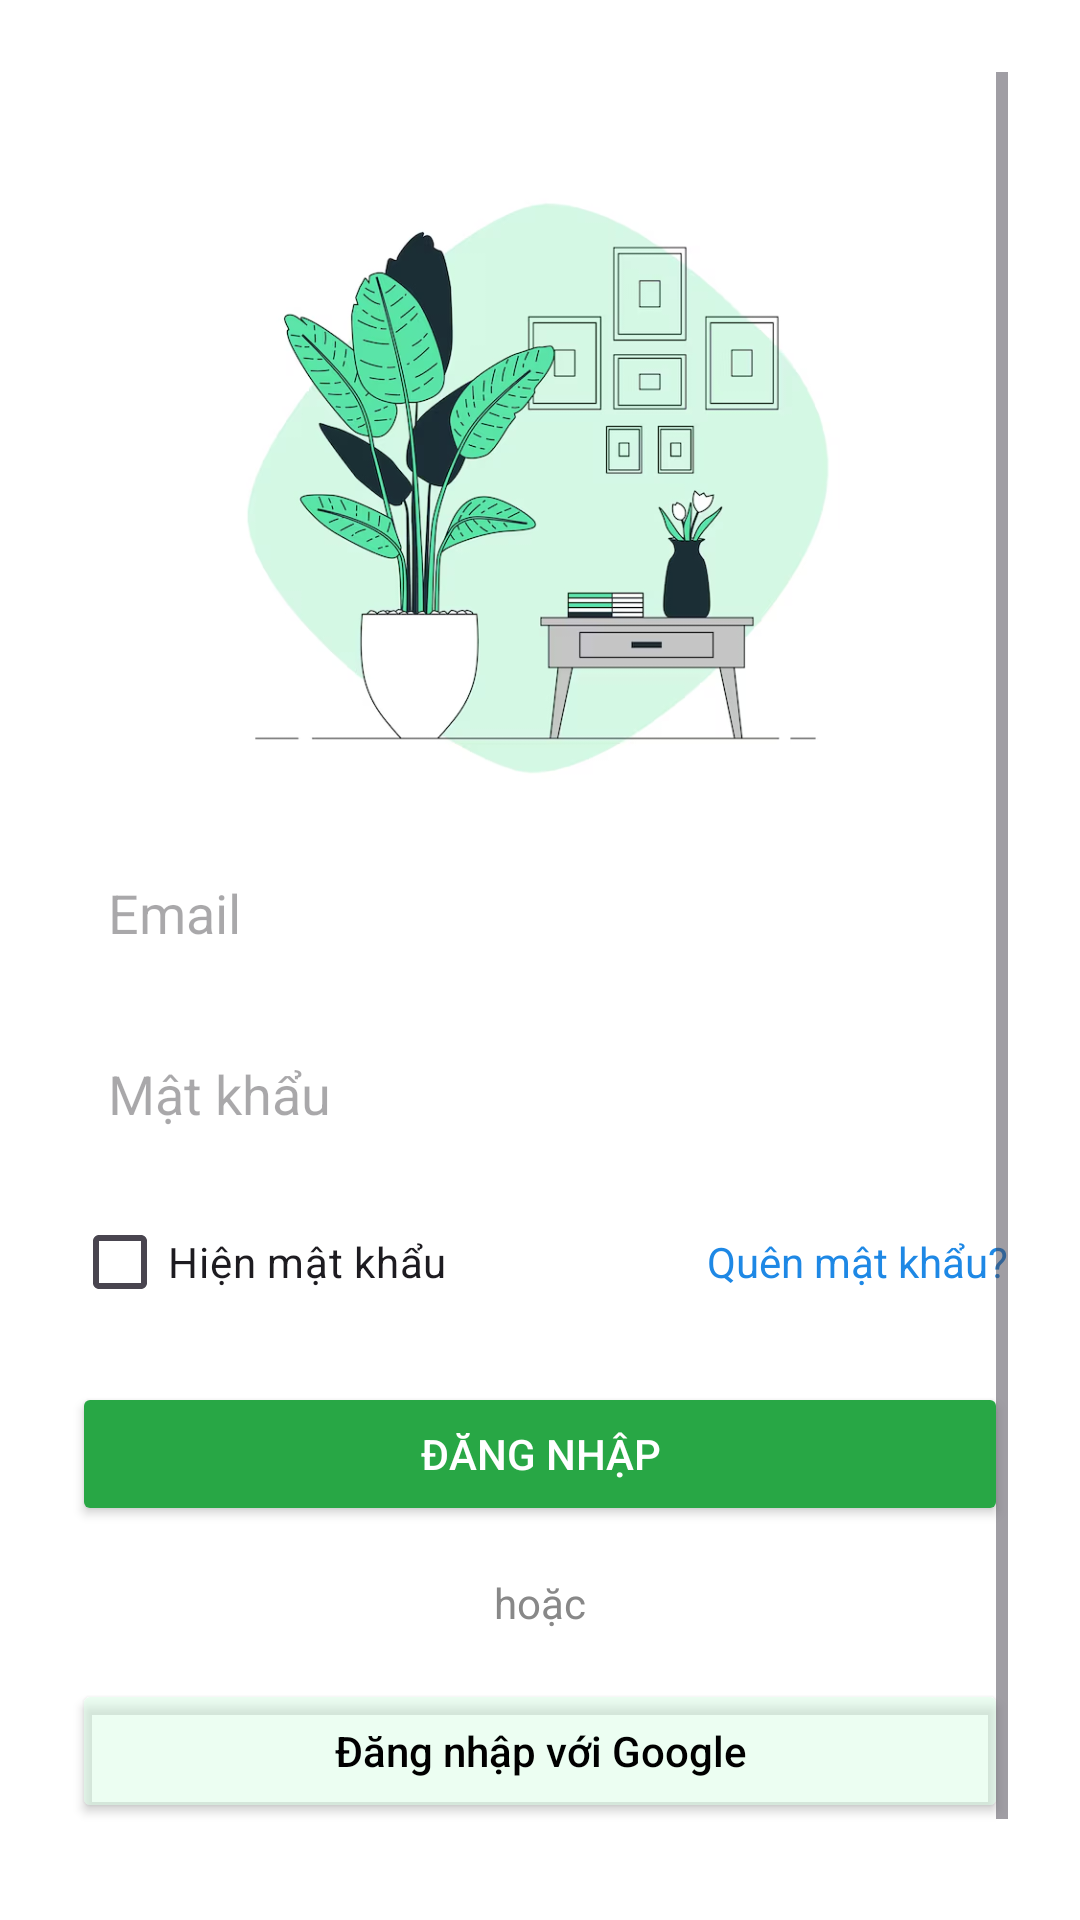

Reconstruct the res/layout file that produces this screen, plus the resources it refers to.
<!-- AndroidManifest.xml: application theme Theme.HerbsAndFriends -->
<!-- res/layout/fragment_h_login.xml -->
<?xml version="1.0" encoding="utf-8"?>
<ScrollView xmlns:android="http://schemas.android.com/apk/res/android"
    android:id="@+id/activity_login"
    android:layout_width="match_parent"
    android:layout_height="match_parent"
    android:background="#FFFFFF"
    android:fillViewport="true"
    android:padding="24dp">

    <LinearLayout
        android:layout_width="match_parent"
        android:layout_height="wrap_content"
        android:gravity="center_horizontal"
        android:orientation="vertical">

        <ImageView
            android:id="@+id/imgIllustration"
            android:layout_width="200dp"
            android:layout_height="200dp"
            android:layout_marginTop="40dp"
            android:layout_marginBottom="16dp"
            android:src="@drawable/login_illustration" />

        <EditText
            android:id="@+id/etEmail"
            android:layout_width="match_parent"
            android:layout_height="wrap_content"
            android:layout_marginBottom="12dp"
            android:background="@drawable/edittext_background"
            android:hint="Email"
            android:inputType="textEmailAddress"
            android:padding="12dp" />

        <EditText
            android:id="@+id/etPassword"
            android:layout_width="match_parent"
            android:layout_height="wrap_content"
            android:layout_marginBottom="8dp"
            android:background="@drawable/edittext_background"
            android:hint="Mật khẩu"
            android:inputType="textPassword"
            android:padding="12dp" />

        <LinearLayout
            android:layout_width="match_parent"
            android:layout_height="wrap_content"
            android:layout_marginBottom="16dp"
            android:gravity="center_vertical"
            android:orientation="horizontal">

            <CheckBox
                android:id="@+id/cbShow"
                android:layout_width="wrap_content"
                android:layout_height="wrap_content"
                android:text="Hiện mật khẩu"
                android:textSize="14sp" />

            <View
                android:layout_width="0dp"
                android:layout_height="1dp"
                android:layout_weight="1" />

            <TextView
                android:id="@+id/tvForgotPassword"
                android:layout_width="wrap_content"
                android:layout_height="wrap_content"
                android:text="Quên mật khẩu?"
                android:textColor="#1E88E5"
                android:textSize="14sp" />
        </LinearLayout>

        <Button
            android:id="@+id/btnLogin"
            android:layout_width="match_parent"
            android:layout_height="wrap_content"
            android:layout_marginBottom="16dp"
            android:backgroundTint="#28A745"
            android:text="Đăng nhập"
            android:textColor="#FFFFFF" />

        <TextView
            android:layout_width="wrap_content"
            android:layout_height="wrap_content"
            android:layout_marginBottom="16dp"
            android:text="hoặc"
            android:textColor="#888888" />

        <Button
            android:id="@+id/btnGoogleSignIn"
            android:layout_width="match_parent"
            android:layout_height="48dp"
            android:layout_marginBottom="24dp"
            android:backgroundTint="@color/h_newsvine"
            android:drawableLeft="@drawable/ic_google"
            android:drawablePadding="12dp"
            android:text="Đăng nhập với Google"
            android:textAllCaps="false"
            android:textColor="#000000"
            android:textSize="14sp" />

        <LinearLayout
            android:layout_width="wrap_content"
            android:layout_height="wrap_content"
            android:layout_gravity="center_horizontal"
            android:orientation="horizontal">

            <TextView
                android:id="@+id/textview"
                android:layout_width="wrap_content"
                android:layout_height="wrap_content"
                android:text="Chưa có tài khoản hả? "
                android:textColor="@color/h_black"
                android:textSize="14sp" />

            <TextView
                android:id="@+id/tvRegister"
                android:layout_width="wrap_content"
                android:layout_height="wrap_content"
                android:text="Đăng kí liền"
                android:textColor="#1E88E5"
                android:textSize="14sp" />
        </LinearLayout>

    </LinearLayout>
</ScrollView>
<!-- resources referenced by this layout -->
<resources>
  <color name="h_black">#1C1C1C</color>
  <color name="h_newsvine">#80D9FDE5</color>
  <!-- drawable login_illustration: png bitmap (drawable, 208322 bytes) -->
  <style name="Theme.HerbsAndFriends" parent="Theme.Material3.DayNight.NoActionBar">
  
          
          <item name="colorPrimary">@color/h_primary</item>
          <item name="colorOnPrimary">@color/h_on_primary</item>
  
          <item name="colorSecondary">@color/h_secondary</item>
          <item name="colorOnSecondary">@color/h_on_secondary</item>
  
          <item name="colorTertiary">@color/h_tertiary</item>
  
          
          <item name="android:colorBackground">@color/h_background</item>
          <item name="colorOnBackground">@color/h_on_background</item>
  
          <item name="colorSurface">@color/h_surface</item>
          <item name="colorOnSurface">@color/h_on_surface</item>
  
          
          <item name="colorError">@color/h_error</item>
  
          
          <item name="android:statusBarColor" tools:targetApi="l">@android:color/transparent</item>
      </style>
  <color name="h_primary">#00AC53</color>
  <color name="h_on_primary">#FFFFFF</color>
  <color name="h_secondary">#FFB300</color>
  <color name="h_on_secondary">#1C1C1C</color>
  <color name="h_tertiary">#00AC53</color>
  <color name="h_background">#FFFFFF</color>
  <color name="h_on_background">#1C1C1C</color>
  <color name="h_surface">#FFFFFF</color>
  <color name="h_on_surface">#1C1C1C</color>
  <color name="h_error">#FB4942</color>
</resources>
